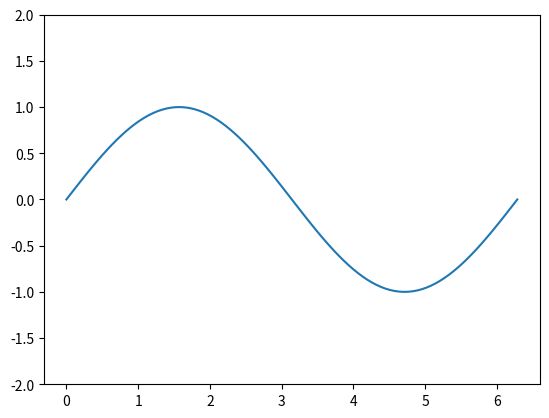

Here is the Python script that generated this plot:
import numpy as np
import matplotlib.pyplot as plt 

x=np.linspace(0, 2*np.pi, 100)
y=np.sin(x)

plt.figure()
plt.plot(x,y)
plt.ylim(-2,2)
plt.show()

